4-way image classification set "images" from GitHub (dhruvp/wbc-classification); label vocabulary: eosinophil, lymphocyte, monocyte, neutrophil.

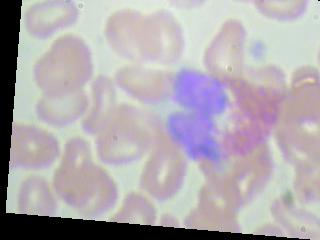
Label: eosinophil

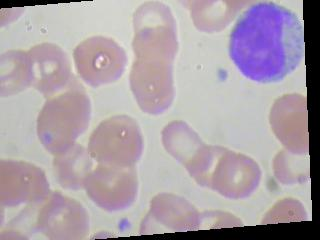
Label: lymphocyte

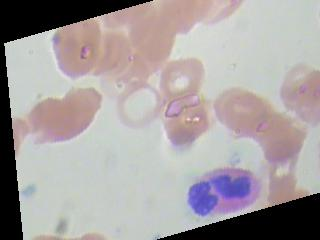
Label: eosinophil

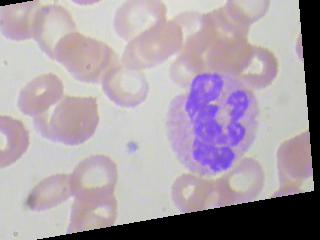
Label: neutrophil

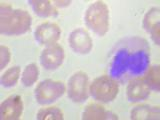
Label: neutrophil

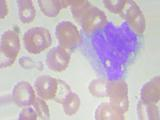
Label: monocyte
